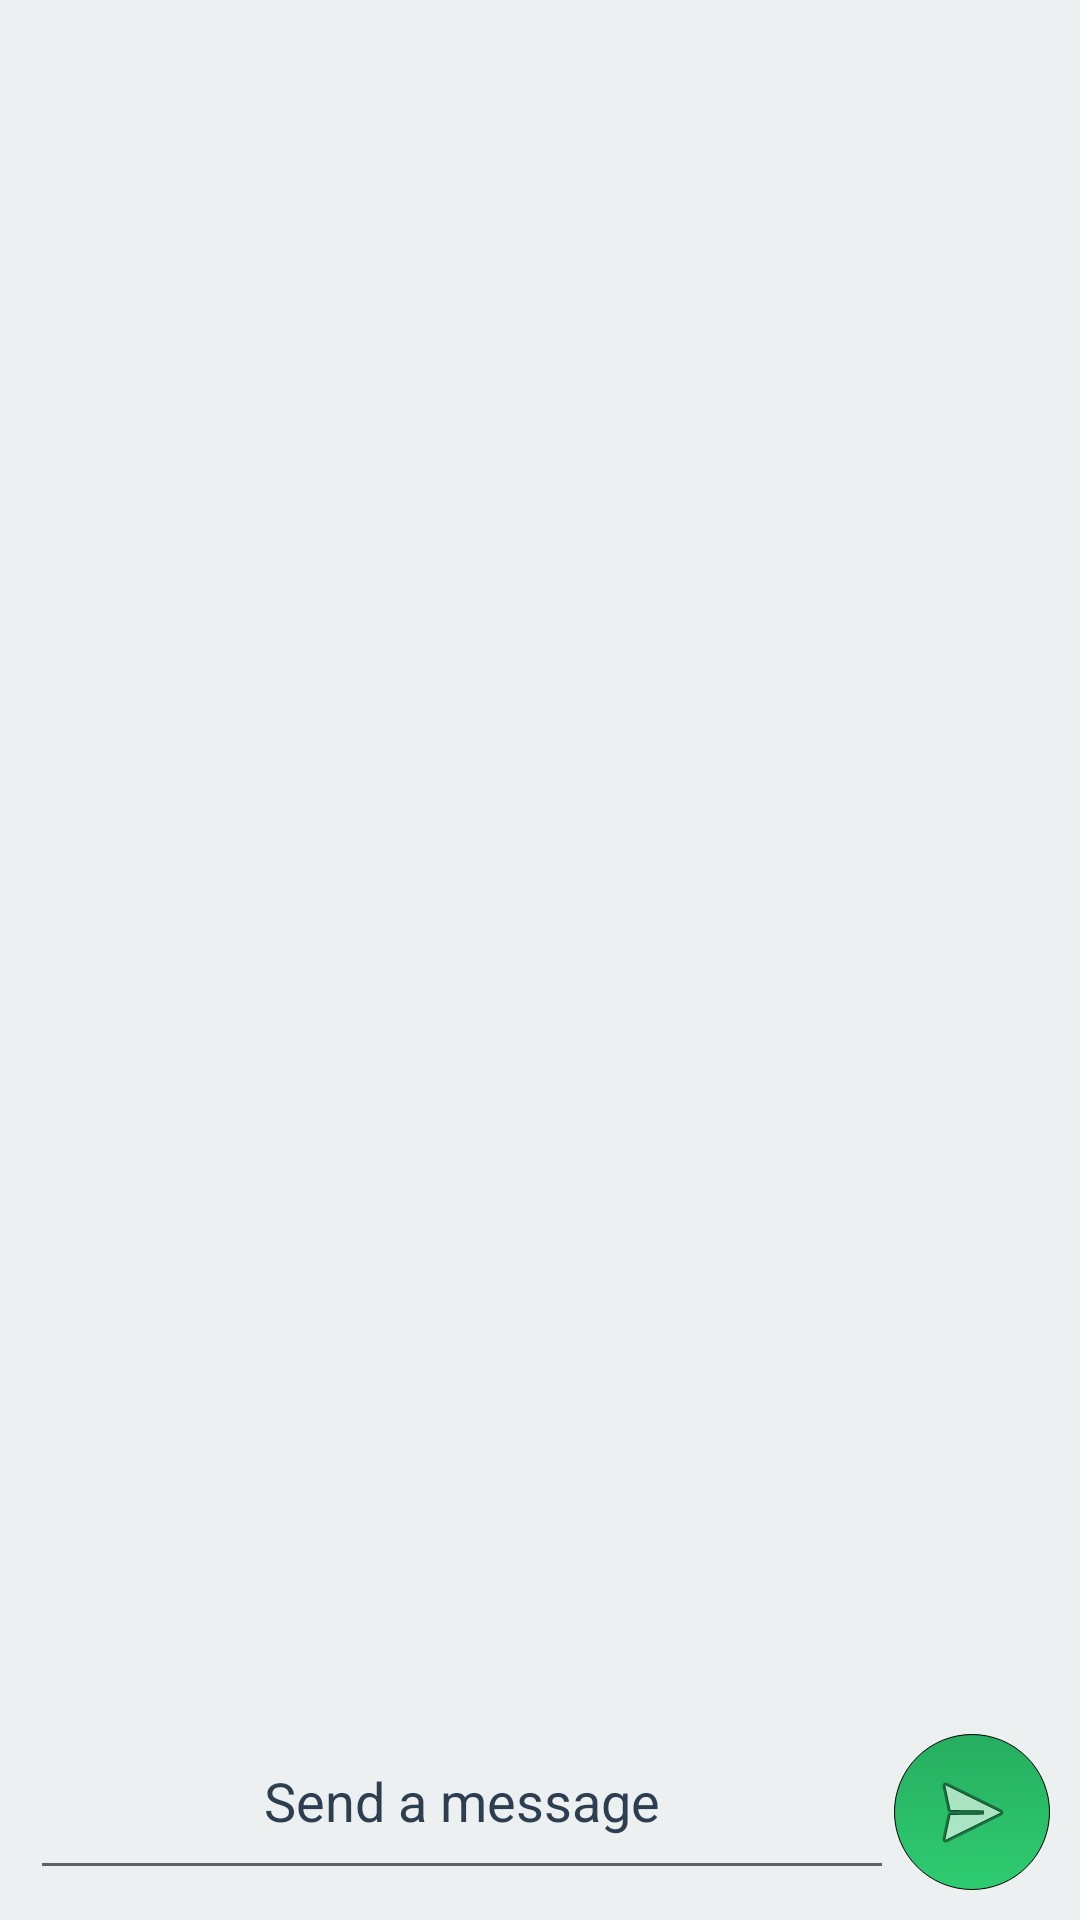

Reconstruct the res/layout file that produces this screen, plus the resources it refers to.
<!-- AndroidManifest.xml: application theme AppTheme -->
<!-- res/layout/activity_main_chat.xml -->
<?xml version="1.0" encoding="utf-8"?>
<RelativeLayout xmlns:android="http://schemas.android.com/apk/res/android"
    xmlns:app="http://schemas.android.com/apk/res-auto"
    xmlns:tools="http://schemas.android.com/tools"
    android:layout_width="match_parent"
    android:layout_height="match_parent"
    android:background="#ecf0f1"
    android:orientation="vertical"
    android:padding="10dp"
    tools:context=".MainChatActivity">

    <ListView
        android:id="@+id/chat_list"
        android:layout_width="match_parent"
        android:layout_height="wrap_content"
        android:dividerHeight="0dp"
        android:transcriptMode="alwaysScroll">

    </ListView>

    <LinearLayout
        android:layout_width="match_parent"
        android:layout_height="wrap_content"
        android:layout_alignParentBottom="true"
        android:gravity="bottom"
        android:orientation="horizontal">

        <EditText
            android:id="@+id/message_input"
            android:layout_width="1dp"
            android:layout_height="fill_parent"
            android:layout_weight="1"
            android:gravity="center_horizontal"
            android:hint="Send a message"
            android:imeActionLabel="Send"
            android:textColor="@color/black"
            android:textColorHint="#2c3e50" />

        <ImageButton
            android:layout_width="wrap_content"
            android:layout_height="wrap_content"
            android:id="@+id/send_button"
            android:background="@drawable/circle_button"
            android:padding="10dp"
            android:src="@android:drawable/ic_menu_send"
            android:contentDescription="send"
            />


    </LinearLayout>


</RelativeLayout>
<!-- resources referenced by this layout -->
<resources>
  <color name="black">#000</color>
  <!-- drawable circle_button (drawable) -->
  <?xml version="1.0" encoding="utf-8"?>
  <shape xmlns:android="http://schemas.android.com/apk/res/android"
      android:shape="oval">
  
      <gradient
  
          android:startColor="#27ae60"
          android:endColor="#2ecc71"
          android:angle="260"
  
  
          />
  
      <stroke
  
          android:width="1px"
          android:color="@color/black"
  
          />
  </shape>
  <style name="AppTheme" parent="Theme.AppCompat.Light.DarkActionBar">
          
          <item name="colorPrimary">#2d3436</item>
          <item name="colorPrimaryDark">#636e72</item>
          <item name="colorAccent">#fff</item>
  
      </style>
</resources>
